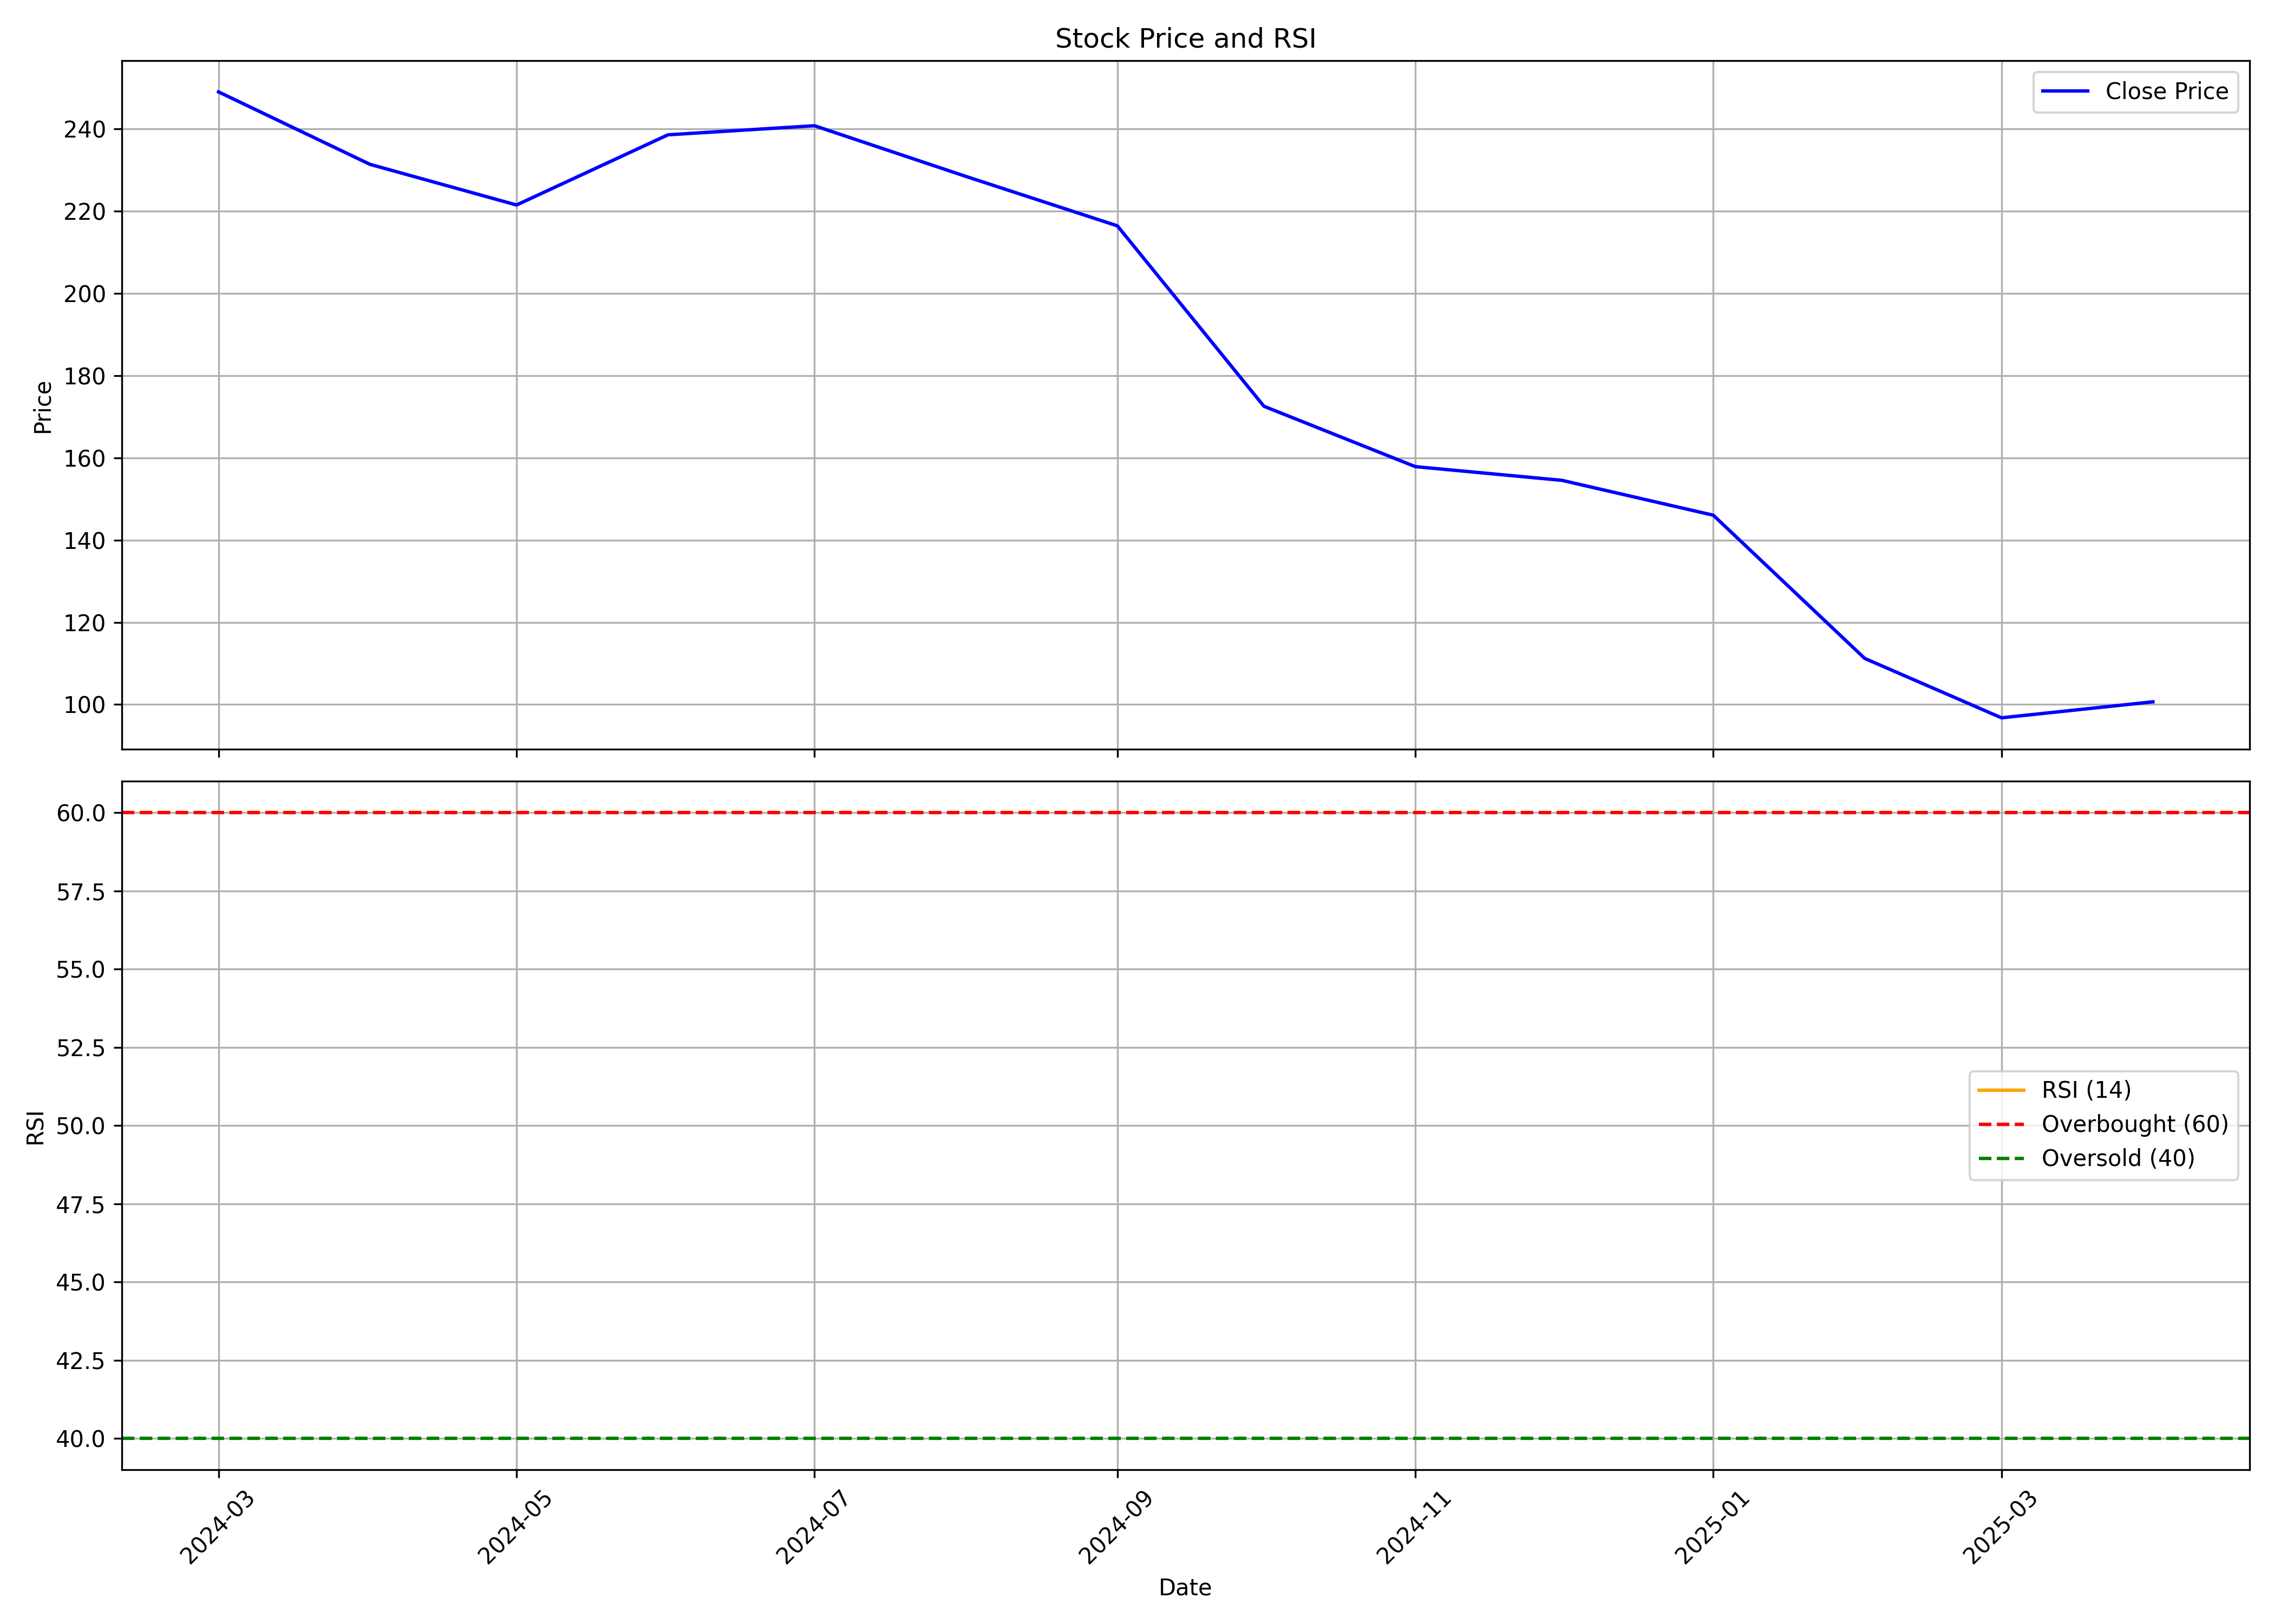

The data file committed next to this chart (first rows):
, Unnamed: 0, date, symbol, open, high, low, close, volume, rsi
0, 0, 2024-03-01, PVSL, 288.6, 295.9, 235.9, 248.9, 9229131, 
1, 1, 2024-04-01, PVSL, 244.6, 274.3, 230.5, 231.3, 5239054, 
2, 2, 2024-05-01, PVSL, 231.3, 239, 207.3, 221.5, 2114375, 
3, 3, 2024-06-01, PVSL, 222, 264.4, 198.6, 238.5, 3164970, 
4, 4, 2024-07-01, PVSL, 240, 258.6, 232.1, 240.7, 1678378, 
5, 5, 2024-08-01, PVSL, 241, 260.4, 217.6, 228.4, 2390390, 
6, 6, 2024-09-01, PVSL, 231.8, 231.8, 215.5, 216.4, 1908884, 
7, 7, 2024-10-01, PVSL, 216.0, 222.0, 166.3, 172.5, 1613329, 
8, 8, 2024-11-01, PVSL, 173.7, 179.0, 152.6, 157.8, 1573223, 
9, 9, 2024-12-01, PVSL, 159.5, 186.9, 149.1, 154.5, 4057679, 
10, 10, 2025-01-01, PVSL, 154.5, 162.9, 138.4, 146, 1499451, 
11, 11, 2025-02-01, PVSL, 148, 151.1, 108.1, 111.2, 751175, 
12, 12, 2025-03-01, PVSL, 111.4, 114, 93.95, 96.77, 2689006, 
13, 13, 2025-04-01, PVSL, 96.9, 104.8, 86.75, 100.7, 3581741, 
